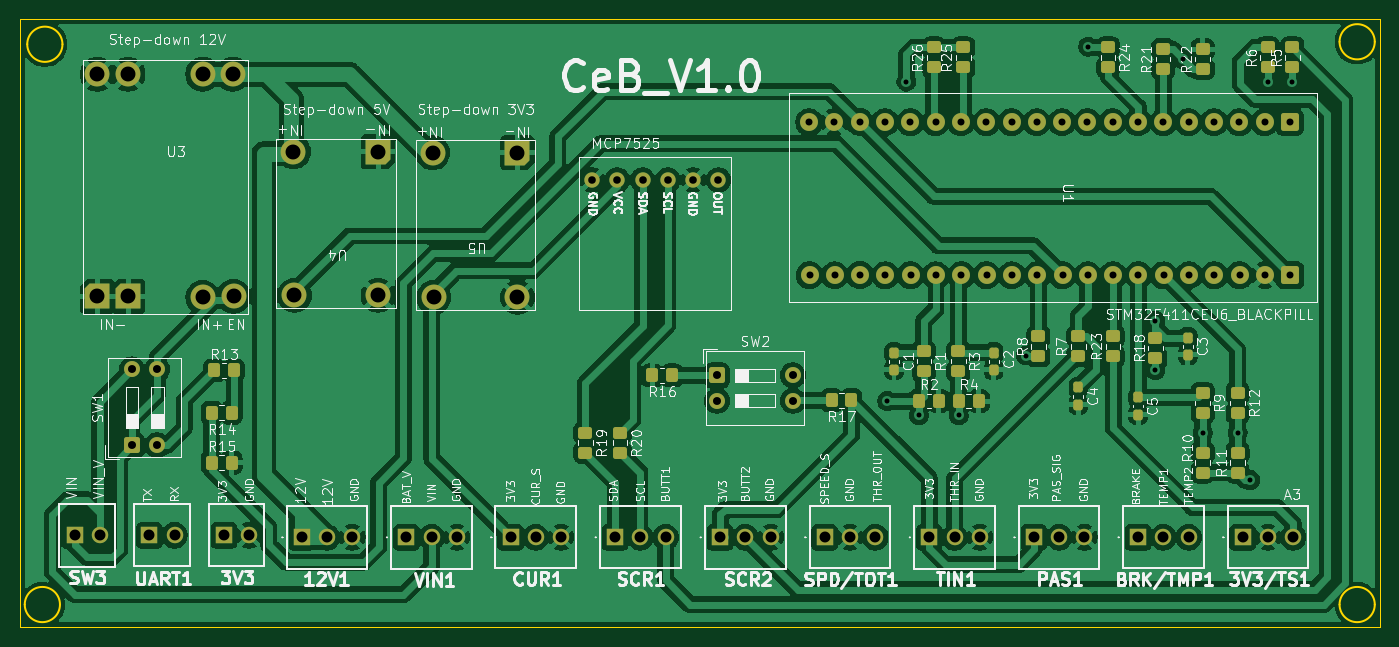
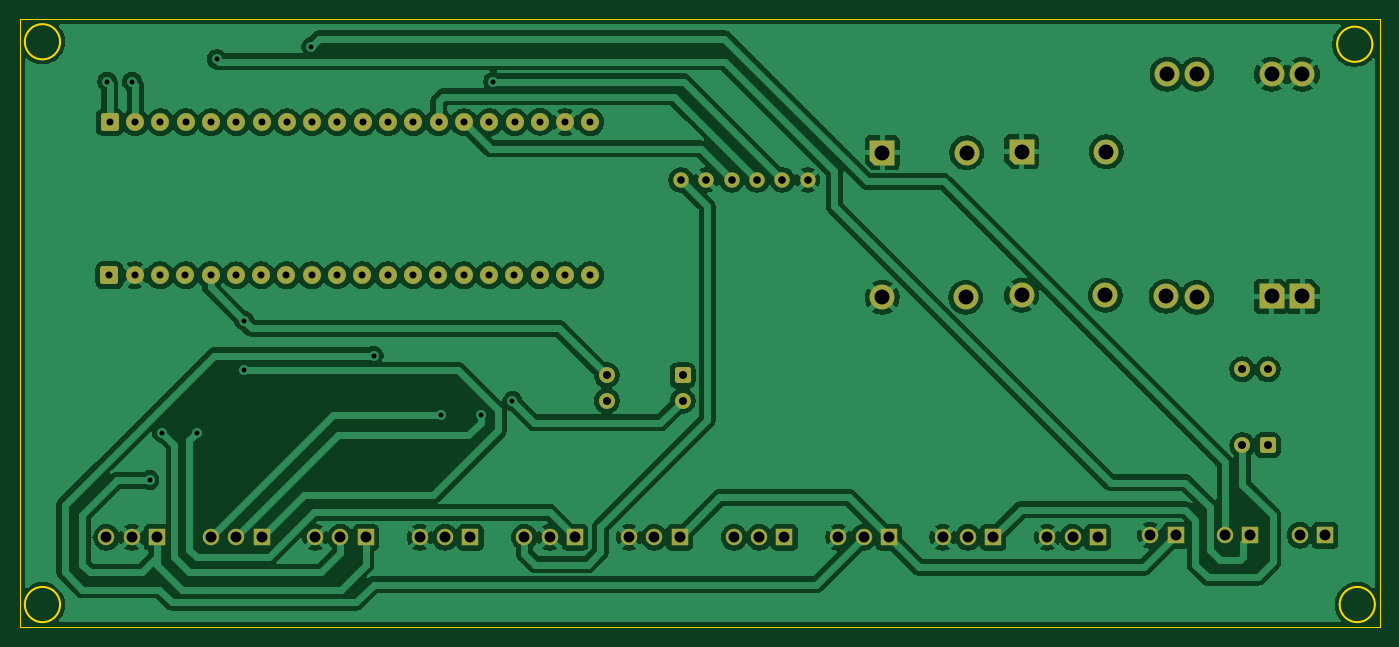
Circuit board: 11 layer files. Board 136.5 x 61.0 mm.
- bottom_copper: CeB_MP-B_Cu.gbr (198711 bytes)
- bottom_mask: CeB_MP-B_Mask.gbr (6201 bytes)
- paste: CeB_MP-B_Paste.gbr (449 bytes)
- bottom_silk: CeB_MP-B_Silkscreen.gbr (450 bytes)
- outline: CeB_MP-Edge_Cuts.gbr (1275 bytes)
- top_copper: CeB_MP-F_Cu.gbr (265819 bytes)
- top_mask: CeB_MP-F_Mask.gbr (9008 bytes)
- paste: CeB_MP-F_Paste.gbr (3786 bytes)
- top_silk: CeB_MP-F_Silkscreen.gbr (188084 bytes)
- drill: CeB_MP-NPTH.drl (269 bytes)
- drill: CeB_MP-PTH.drl (2454 bytes)

=== bottom_copper: CeB_MP-B_Cu.gbr (198711 bytes, source omitted) ===
=== bottom_mask: CeB_MP-B_Mask.gbr (6201 bytes, source withheld) ===
=== paste: CeB_MP-B_Paste.gbr ===
%TF.GenerationSoftware,KiCad,Pcbnew,9.0.2*%
%TF.CreationDate,2025-09-16T10:35:51+02:00*%
%TF.ProjectId,CeB_MP,4365425f-4d50-42e6-9b69-6361645f7063,rev?*%
%TF.SameCoordinates,Original*%
%TF.FileFunction,Paste,Bot*%
%TF.FilePolarity,Positive*%
%FSLAX46Y46*%
G04 Gerber Fmt 4.6, Leading zero omitted, Abs format (unit mm)*
G04 Created by KiCad (PCBNEW 9.0.2) date 2025-09-16 10:35:51*
%MOMM*%
%LPD*%
G01*
G04 APERTURE LIST*
G04 APERTURE END LIST*
M02*

=== bottom_silk: CeB_MP-B_Silkscreen.gbr ===
%TF.GenerationSoftware,KiCad,Pcbnew,9.0.2*%
%TF.CreationDate,2025-09-16T10:35:51+02:00*%
%TF.ProjectId,CeB_MP,4365425f-4d50-42e6-9b69-6361645f7063,rev?*%
%TF.SameCoordinates,Original*%
%TF.FileFunction,Legend,Bot*%
%TF.FilePolarity,Positive*%
%FSLAX46Y46*%
G04 Gerber Fmt 4.6, Leading zero omitted, Abs format (unit mm)*
G04 Created by KiCad (PCBNEW 9.0.2) date 2025-09-16 10:35:51*
%MOMM*%
%LPD*%
G01*
G04 APERTURE LIST*
G04 APERTURE END LIST*
M02*

=== outline: CeB_MP-Edge_Cuts.gbr ===
%TF.GenerationSoftware,KiCad,Pcbnew,9.0.2*%
%TF.CreationDate,2025-09-16T10:35:51+02:00*%
%TF.ProjectId,CeB_MP,4365425f-4d50-42e6-9b69-6361645f7063,rev?*%
%TF.SameCoordinates,Original*%
%TF.FileFunction,Profile,NP*%
%FSLAX46Y46*%
G04 Gerber Fmt 4.6, Leading zero omitted, Abs format (unit mm)*
G04 Created by KiCad (PCBNEW 9.0.2) date 2025-09-16 10:35:51*
%MOMM*%
%LPD*%
G01*
G04 APERTURE LIST*
%TA.AperFunction,Profile*%
%ADD10C,0.050000*%
%TD*%
%TA.AperFunction,Profile*%
%ADD11C,0.200000*%
%TD*%
G04 APERTURE END LIST*
D10*
X100250000Y-87000000D02*
X236750000Y-87000000D01*
X236750000Y-148000000D01*
X100250000Y-148000000D01*
X100250000Y-87000000D01*
D11*
X236267767Y-145750000D02*
G75*
G02*
X232732233Y-145750000I-1767767J0D01*
G01*
X232732233Y-145750000D02*
G75*
G02*
X236267767Y-145750000I1767767J0D01*
G01*
X104267767Y-145750000D02*
G75*
G02*
X100732233Y-145750000I-1767767J0D01*
G01*
X100732233Y-145750000D02*
G75*
G02*
X104267767Y-145750000I1767767J0D01*
G01*
X236267767Y-89250000D02*
G75*
G02*
X232732233Y-89250000I-1767767J0D01*
G01*
X232732233Y-89250000D02*
G75*
G02*
X236267767Y-89250000I1767767J0D01*
G01*
X104517767Y-89500000D02*
G75*
G02*
X100982233Y-89500000I-1767767J0D01*
G01*
X100982233Y-89500000D02*
G75*
G02*
X104517767Y-89500000I1767767J0D01*
G01*
M02*

=== top_copper: CeB_MP-F_Cu.gbr (265819 bytes, source omitted) ===
=== top_mask: CeB_MP-F_Mask.gbr (9008 bytes, source withheld) ===
=== paste: CeB_MP-F_Paste.gbr ===
%TF.GenerationSoftware,KiCad,Pcbnew,9.0.2*%
%TF.CreationDate,2025-09-16T10:35:51+02:00*%
%TF.ProjectId,CeB_MP,4365425f-4d50-42e6-9b69-6361645f7063,rev?*%
%TF.SameCoordinates,Original*%
%TF.FileFunction,Paste,Top*%
%TF.FilePolarity,Positive*%
%FSLAX46Y46*%
G04 Gerber Fmt 4.6, Leading zero omitted, Abs format (unit mm)*
G04 Created by KiCad (PCBNEW 9.0.2) date 2025-09-16 10:35:51*
%MOMM*%
%LPD*%
G01*
G04 APERTURE LIST*
G04 Aperture macros list*
%AMRoundRect*
0 Rectangle with rounded corners*
0 $1 Rounding radius*
0 $2 $3 $4 $5 $6 $7 $8 $9 X,Y pos of 4 corners*
0 Add a 4 corners polygon primitive as box body*
4,1,4,$2,$3,$4,$5,$6,$7,$8,$9,$2,$3,0*
0 Add four circle primitives for the rounded corners*
1,1,$1+$1,$2,$3*
1,1,$1+$1,$4,$5*
1,1,$1+$1,$6,$7*
1,1,$1+$1,$8,$9*
0 Add four rect primitives between the rounded corners*
20,1,$1+$1,$2,$3,$4,$5,0*
20,1,$1+$1,$4,$5,$6,$7,0*
20,1,$1+$1,$6,$7,$8,$9,0*
20,1,$1+$1,$8,$9,$2,$3,0*%
G04 Aperture macros list end*
%ADD10RoundRect,0.250000X0.450000X-0.350000X0.450000X0.350000X-0.450000X0.350000X-0.450000X-0.350000X0*%
%ADD11RoundRect,0.237500X-0.237500X0.300000X-0.237500X-0.300000X0.237500X-0.300000X0.237500X0.300000X0*%
%ADD12RoundRect,0.250000X-0.450000X0.350000X-0.450000X-0.350000X0.450000X-0.350000X0.450000X0.350000X0*%
%ADD13RoundRect,0.250000X-0.350000X-0.450000X0.350000X-0.450000X0.350000X0.450000X-0.350000X0.450000X0*%
%ADD14RoundRect,0.250000X0.350000X0.450000X-0.350000X0.450000X-0.350000X-0.450000X0.350000X-0.450000X0*%
G04 APERTURE END LIST*
D10*
%TO.C,R23*%
X210000000Y-120820004D03*
X210000000Y-118820004D03*
%TD*%
D11*
%TO.C,C1*%
X187999997Y-120457503D03*
X187999999Y-122182509D03*
%TD*%
D12*
%TO.C,R24*%
X209500000Y-89820004D03*
X209500000Y-91820004D03*
%TD*%
D13*
%TO.C,R4*%
X194499998Y-125320001D03*
X196499998Y-125320001D03*
%TD*%
D14*
%TO.C,R17*%
X183732500Y-125242500D03*
X181732500Y-125242500D03*
%TD*%
D12*
%TO.C,R20*%
X160500000Y-128500000D03*
X160500000Y-130500000D03*
%TD*%
D13*
%TO.C,R15*%
X119500000Y-131500000D03*
X121500000Y-131500000D03*
%TD*%
D10*
%TO.C,R22*%
X219000000Y-92000000D03*
X219000000Y-90000000D03*
%TD*%
D12*
%TO.C,R3*%
X194450002Y-120320003D03*
X194450002Y-122320003D03*
%TD*%
%TO.C,R19*%
X157000000Y-128500000D03*
X157000000Y-130500000D03*
%TD*%
D10*
%TO.C,R6*%
X225500002Y-91820000D03*
X225500002Y-89820000D03*
%TD*%
%TO.C,R10*%
X218999994Y-132499998D03*
X218999994Y-130499998D03*
%TD*%
D13*
%TO.C,R13*%
X119750000Y-122250000D03*
X121750000Y-122250000D03*
%TD*%
D12*
%TO.C,R1*%
X190999993Y-120320004D03*
X190999993Y-122320004D03*
%TD*%
D11*
%TO.C,C3*%
X217499996Y-118957498D03*
X217499998Y-120682504D03*
%TD*%
D10*
%TO.C,R25*%
X194949997Y-91820002D03*
X194949997Y-89820002D03*
%TD*%
D12*
%TO.C,R12*%
X222499996Y-124499995D03*
X222499996Y-126499995D03*
%TD*%
D10*
%TO.C,R18*%
X214250000Y-121000000D03*
X214250000Y-119000000D03*
%TD*%
%TO.C,R21*%
X215000000Y-92000000D03*
X215000000Y-90000000D03*
%TD*%
%TO.C,R8*%
X202499995Y-120820001D03*
X202499995Y-118820001D03*
%TD*%
D12*
%TO.C,R9*%
X219000000Y-124499996D03*
X219000000Y-126499996D03*
%TD*%
D10*
%TO.C,R11*%
X222500000Y-132500000D03*
X222500000Y-130500000D03*
%TD*%
%TO.C,R7*%
X206499997Y-120820005D03*
X206499997Y-118820005D03*
%TD*%
D13*
%TO.C,R2*%
X190499995Y-125320005D03*
X192499995Y-125320005D03*
%TD*%
D11*
%TO.C,C5*%
X212500002Y-124957505D03*
X212500004Y-126682511D03*
%TD*%
%TO.C,C4*%
X206499999Y-123957500D03*
X206500001Y-125682506D03*
%TD*%
D14*
%TO.C,R14*%
X121500000Y-126500000D03*
X119500000Y-126500000D03*
%TD*%
D10*
%TO.C,R26*%
X191999995Y-91820002D03*
X191999995Y-89820002D03*
%TD*%
D14*
%TO.C,R16*%
X165732500Y-122742500D03*
X163732500Y-122742500D03*
%TD*%
D10*
%TO.C,R5*%
X228000003Y-91820007D03*
X228000003Y-89820007D03*
%TD*%
D11*
%TO.C,C2*%
X197999998Y-120457497D03*
X198000000Y-122182503D03*
%TD*%
M02*

=== top_silk: CeB_MP-F_Silkscreen.gbr (188084 bytes, source omitted) ===
=== drill: CeB_MP-NPTH.drl ===
M48
; DRILL file {KiCad 9.0.2} date 2025-09-16T10:35:50+0200
; FORMAT={-:-/ absolute / metric / decimal}
; #@! TF.CreationDate,2025-09-16T10:35:50+02:00
; #@! TF.GenerationSoftware,Kicad,Pcbnew,9.0.2
; #@! TF.FileFunction,NonPlated,1,2,NPTH
FMAT,2
METRIC
%
G90
G05
M30

=== drill: CeB_MP-PTH.drl ===
M48
; DRILL file {KiCad 9.0.2} date 2025-09-16T10:35:50+0200
; FORMAT={-:-/ absolute / metric / decimal}
; #@! TF.CreationDate,2025-09-16T10:35:50+02:00
; #@! TF.GenerationSoftware,Kicad,Pcbnew,9.0.2
; #@! TF.FileFunction,Plated,1,2,PTH
FMAT,2
METRIC
; #@! TA.AperFunction,Plated,PTH,ViaDrill
T1C0.500
; #@! TA.AperFunction,Plated,PTH,ComponentDrill
T2C0.700
; #@! TA.AperFunction,Plated,PTH,ComponentDrill
T3C0.762
; #@! TA.AperFunction,Plated,PTH,ComponentDrill
T4C0.800
; #@! TA.AperFunction,Plated,PTH,ComponentDrill
T5C1.100
; #@! TA.AperFunction,Plated,PTH,ComponentDrill
T6C1.500
%
G90
G05
T1
X187.32Y-125.32
X189.25Y-93.25
X190.5Y-126.75
X194.5Y-126.75
X201.25Y-120.75
X207.5Y-89.75
X214.25Y-117.25
X214.25Y-122.25
X217.0Y-91.0
X219.0Y-128.5
X222.5Y-128.5
X223.75Y-133.25
X225.5Y-93.25
X228.0Y-93.25
T2
X179.48Y-97.32
X179.52Y-112.7
X182.02Y-97.32
X182.06Y-112.7
X184.537Y-97.286
X184.577Y-112.666
X187.1Y-97.32
X187.14Y-112.7
X189.64Y-97.32
X189.68Y-112.7
X192.18Y-97.32
X192.22Y-112.7
X194.72Y-97.32
X194.76Y-112.7
X197.26Y-97.32
X197.3Y-112.7
X199.8Y-97.32
X199.84Y-112.7
X202.34Y-97.32
X202.38Y-112.7
X204.88Y-97.32
X204.92Y-112.7
X207.42Y-97.32
X207.46Y-112.7
X209.96Y-97.32
X210.0Y-112.7
X212.5Y-97.32
X212.54Y-112.7
X215.04Y-97.32
X215.08Y-112.7
X217.58Y-97.32
X217.62Y-112.7
X220.12Y-97.32
X220.16Y-112.7
X222.66Y-97.32
X222.7Y-112.7
X225.2Y-97.32
X225.24Y-112.7
X227.74Y-97.32
X227.78Y-112.7
T3
X157.68Y-103.12
X160.22Y-103.12
X162.76Y-103.12
X165.3Y-103.12
X167.84Y-103.12
X170.38Y-103.12
T4
X111.493Y-122.147
X111.493Y-129.767
X114.033Y-122.147
X114.033Y-129.767
X170.232Y-122.742
X170.232Y-125.282
X177.852Y-122.742
X177.852Y-125.282
T5
X105.73Y-138.805
X108.27Y-138.805
X113.23Y-138.8
X115.77Y-138.8
X120.73Y-138.8
X123.27Y-138.8
X128.54Y-139.005
X131.08Y-139.005
X133.62Y-139.005
X139.04Y-139.005
X141.58Y-139.005
X144.12Y-139.005
X149.5Y-139.0
X152.04Y-139.0
X154.58Y-139.0
X160.0Y-139.0
X162.54Y-139.0
X165.08Y-139.0
X170.54Y-139.005
X173.08Y-139.005
X175.62Y-139.005
X181.04Y-139.0
X183.58Y-139.0
X186.12Y-139.0
X191.54Y-139.005
X194.08Y-139.005
X196.62Y-139.005
X202.04Y-139.005
X204.58Y-139.005
X207.12Y-139.005
X212.5Y-139.0
X215.04Y-139.0
X217.58Y-139.0
X223.0Y-139.0
X225.54Y-139.0
X228.08Y-139.0
T6
X108.0Y-92.5
X108.0Y-114.8
X111.1Y-92.5
X111.1Y-114.8
X118.6Y-92.5
X118.6Y-114.9
X121.6Y-92.5
X121.7Y-114.8
X127.7Y-100.3
X127.8Y-114.7
X136.2Y-100.3
X136.2Y-114.7
X141.7Y-100.4
X141.8Y-114.9
X150.2Y-100.4
X150.2Y-114.9
M30
